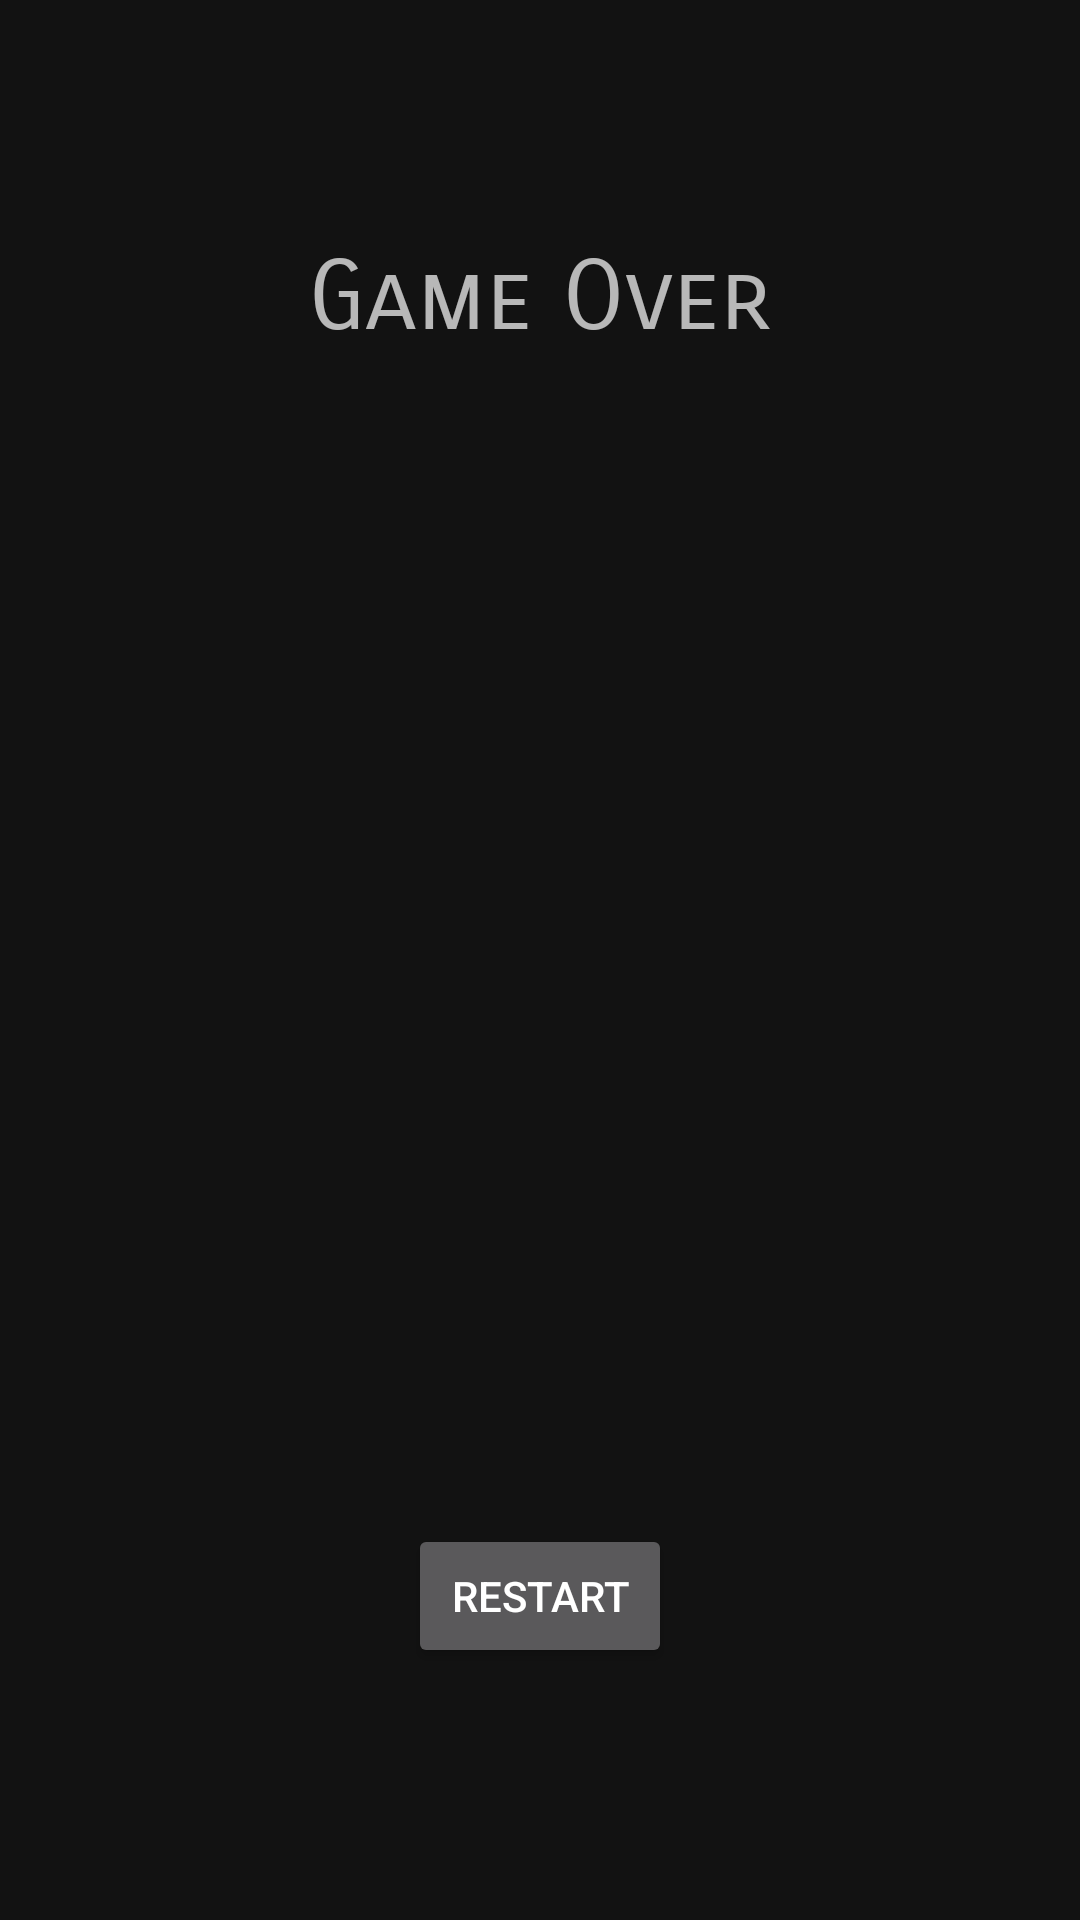

Here is an Android app screen rendered from its layout file. Give the layout XML and the strings, colors and styles it references.
<!-- AndroidManifest.xml: application theme Theme.DungeonCrawler -->
<!-- res/layout/fragment_game_over.xml -->
<?xml version="1.0" encoding="utf-8"?>
<layout xmlns:android="http://schemas.android.com/apk/res/android"
    xmlns:app="http://schemas.android.com/apk/res-auto"
    xmlns:tools="http://schemas.android.com/tools"
    tools:context=".MainFragment">

    <data>
        <variable
            name="gameOverFragment"
            type="com.example.dungeoncrawler.GameOverView" />
    </data>

    <androidx.constraintlayout.widget.ConstraintLayout
        android:id="@+id/constraint"
        android:layout_width="match_parent"
        android:layout_height="match_parent">

        <TextView
            android:id="@+id/textView"
            android:layout_width="wrap_content"
            android:layout_height="wrap_content"
            android:layout_marginTop="80dp"
            android:fontFamily="sans-serif-smallcaps"
            android:text="@string/game_over"
            android:textSize="32sp"
            app:layout_constraintEnd_toEndOf="parent"
            app:layout_constraintHorizontal_bias="0.499"
            app:layout_constraintStart_toStartOf="parent"
            app:layout_constraintTop_toTopOf="parent" />

        <TextView
            android:id="@+id/textView3"
            android:layout_width="wrap_content"
            android:layout_height="wrap_content"
            android:layout_marginTop="184dp"
            android:fontFamily="sans-serif-smallcaps"
            android:text="@{@string/killed_by_message(gameOverFragment.gameViewModel.killedBy)}"
            android:textSize="32sp"
            app:layout_constraintEnd_toEndOf="parent"
            app:layout_constraintHorizontal_bias="0.499"
            app:layout_constraintStart_toStartOf="parent"
            app:layout_constraintTop_toTopOf="parent" />

        <Button
            android:id="@+id/start_game"
            android:layout_width="wrap_content"
            android:layout_height="wrap_content"
            android:layout_marginBottom="84dp"
            android:onClick="@{() -> gameOverFragment.startGame()}"
            android:text="@string/restart"
            app:layout_constraintBottom_toBottomOf="parent"
            app:layout_constraintEnd_toEndOf="parent"
            app:layout_constraintStart_toStartOf="parent" />

    </androidx.constraintlayout.widget.ConstraintLayout>

</layout>
<!-- resources referenced by this layout -->
<resources>
  <string name="game_over">Game Over</string>
  <string name="killed_by_message">Killed by %1$s</string>
  <string name="restart">Restart</string>
  <style name="Theme.DungeonCrawler" parent="Theme.MaterialComponents.NoActionBar">
          
          <item name="colorPrimary">@color/primary</item>
          <item name="colorPrimaryVariant">@color/primary_variant</item>
          <item name="colorOnPrimary">@color/white</item>
          
          <item name="colorSecondary">@color/secondary</item>
          <item name="colorSecondaryVariant">@color/secondary_variant</item>
          <item name="colorOnSecondary">@color/black</item>
          
          <item name="android:statusBarColor">?attr/colorPrimaryVariant</item>
          
      </style>
  <color name="primary">#ff7f27</color>
  <color name="primary_variant">#D56A21</color>
  <color name="white">#FFFFFFFF</color>
  <color name="secondary">#DA8BC34A</color>
  <color name="secondary_variant">#DA618833</color>
  <color name="black">#FF000000</color>
</resources>
